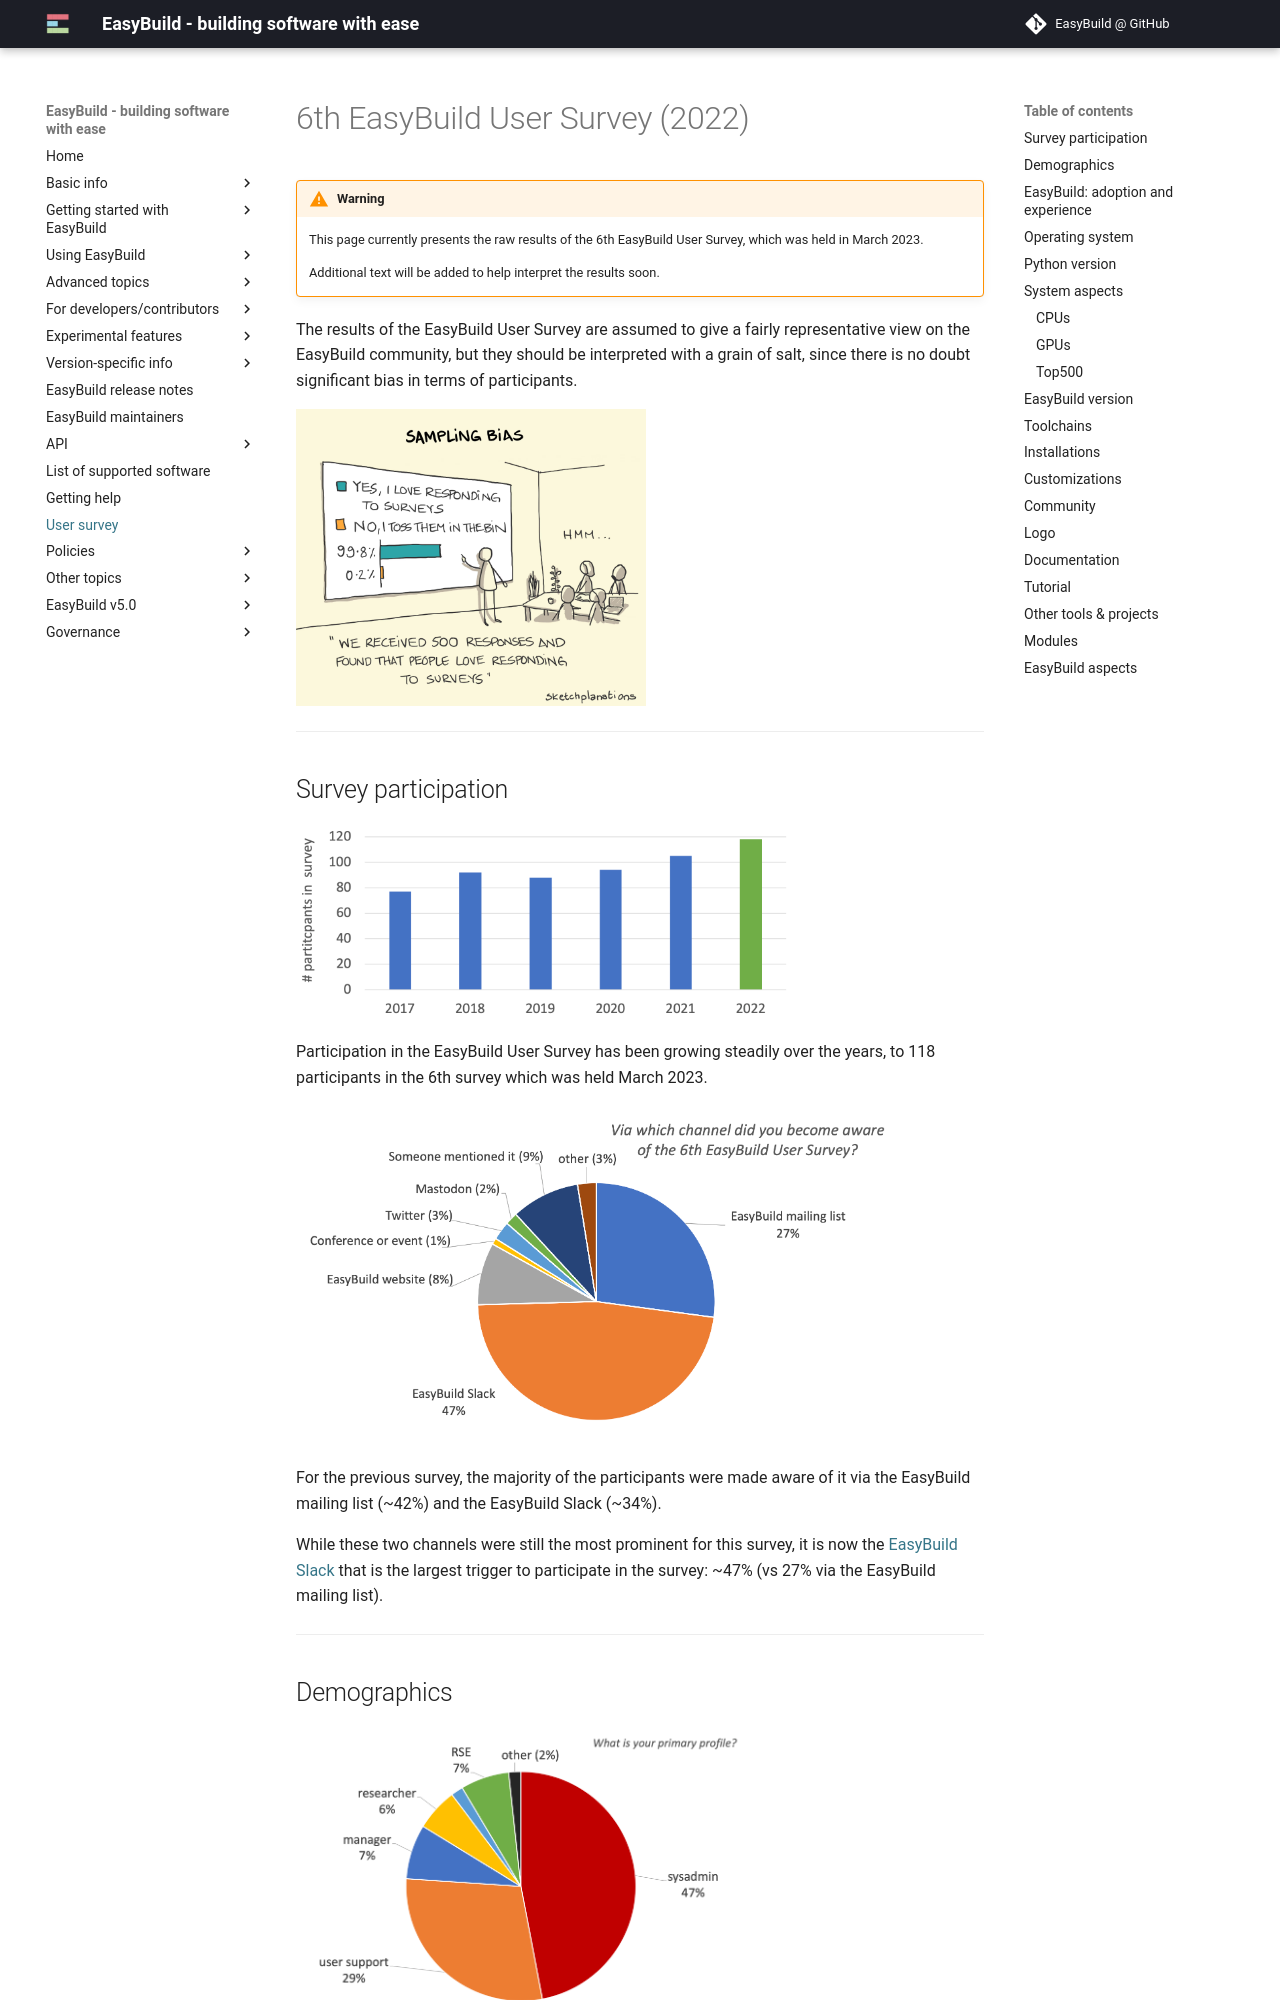

repository: easybuilders/easybuild-docs · page: user-survey/index.html · generator: mkdocs

# 6th EasyBuild User Survey (2022)

!!! warning

    This page currently presents the raw results of the 6th EasyBuild User Survey, which was held in March 2023.

    Additional text will be added to help interpret the results soon.


The results of the EasyBuild User Survey are assumed to give a fairly representative view on the EasyBuild community,
but they should be interpreted with a grain of salt, since there is no doubt significant bias in terms of participants.

![Sampling bias cartoo](img/sampling-bias.png){: align=center style="width:350px"}

---
